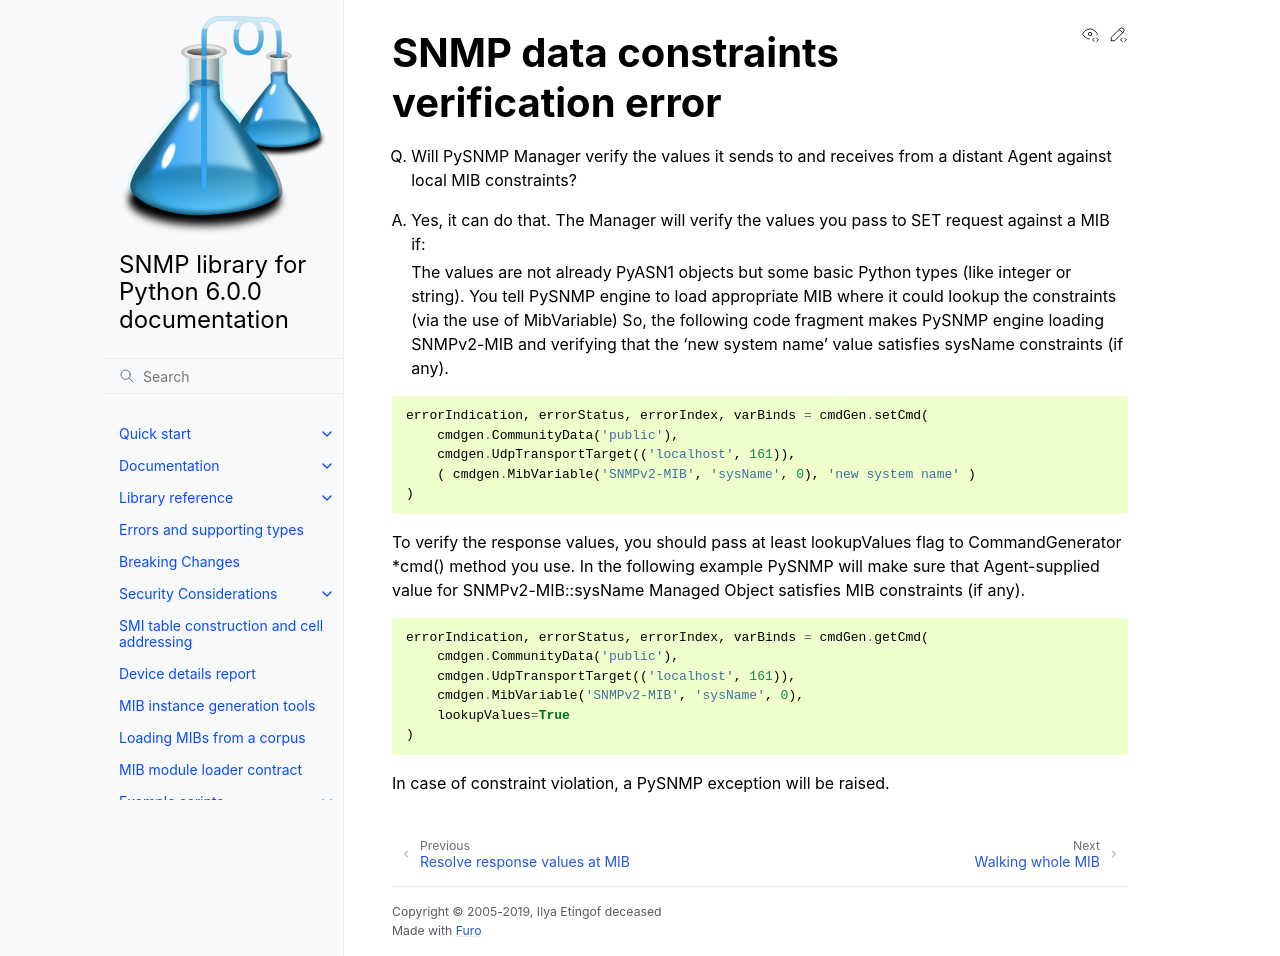

repository: pysnmp/pysnmp · page: 6.0.0-rc.12/faq/snmp-data-constraints-verification-failure.html · generator: sphinx


SNMP data constraints verification error
----------------------------------------

Q. Will PySNMP Manager verify the values it sends to and receives from 
   a distant Agent against local MIB constraints?

A. Yes, it can do that. The Manager will verify the values you pass to SET
   request against a MIB if:

   The values are not already PyASN1 objects but some basic Python types 
   (like integer or string). You tell PySNMP engine to load appropriate 
   MIB where it could lookup the constraints (via the use of MibVariable)
   So, the following code fragment makes PySNMP engine loading SNMPv2-MIB
   and verifying that the 'new system name' value satisfies sysName 
   constraints (if any).

.. code-block:: python

    errorIndication, errorStatus, errorIndex, varBinds = cmdGen.set_cmd(
        cmdgen.CommunityData('public'),
        cmdgen.UdpTransportTarget(('localhost', 161)),
        ( cmdgen.MibVariable('SNMPv2-MIB', 'sysName', 0), 'new system name' )
    )

To verify the response values, you should pass at least lookupValues flag 
to CommandGenerator \*cmd() method you use. In the following example 
PySNMP will make sure that Agent-supplied value for SNMPv2-MIB::sysName 
Managed Object satisfies MIB constraints (if any).

.. code-block:: python

    errorIndication, errorStatus, errorIndex, varBinds = cmdGen.get_cmd(
        cmdgen.CommunityData('public'),
        cmdgen.UdpTransportTarget(('localhost', 161)),
        cmdgen.MibVariable('SNMPv2-MIB', 'sysName', 0),
        lookupValues=True
    )

In case of constraint violation, a PySNMP exception will be raised.
